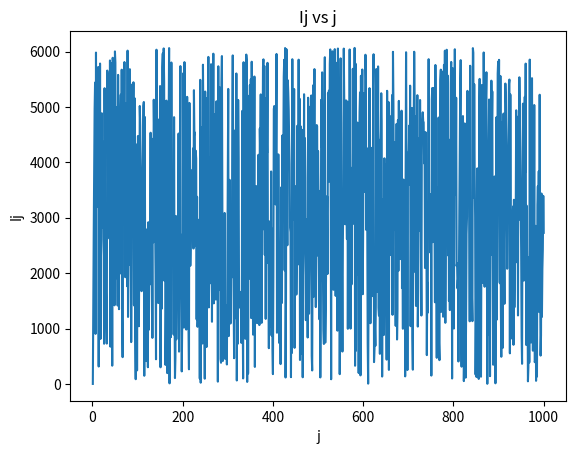

The script that saved this image:
import matplotlib.pyplot as plt
A = 106
C = 1283
M = 6075
N = 1000

I = [0]
index = []

for i in range(1,N+1):
    index.append(i)
    I.append(-1)

I[1] = 1

for j in range(1,N):
    I[j+1] = (A*I[j] + C) % M

plt.xlabel('j')
plt.ylabel('Ij')
plt.title('Ij vs j')
plt.plot(index, I[1:])
plt.show()